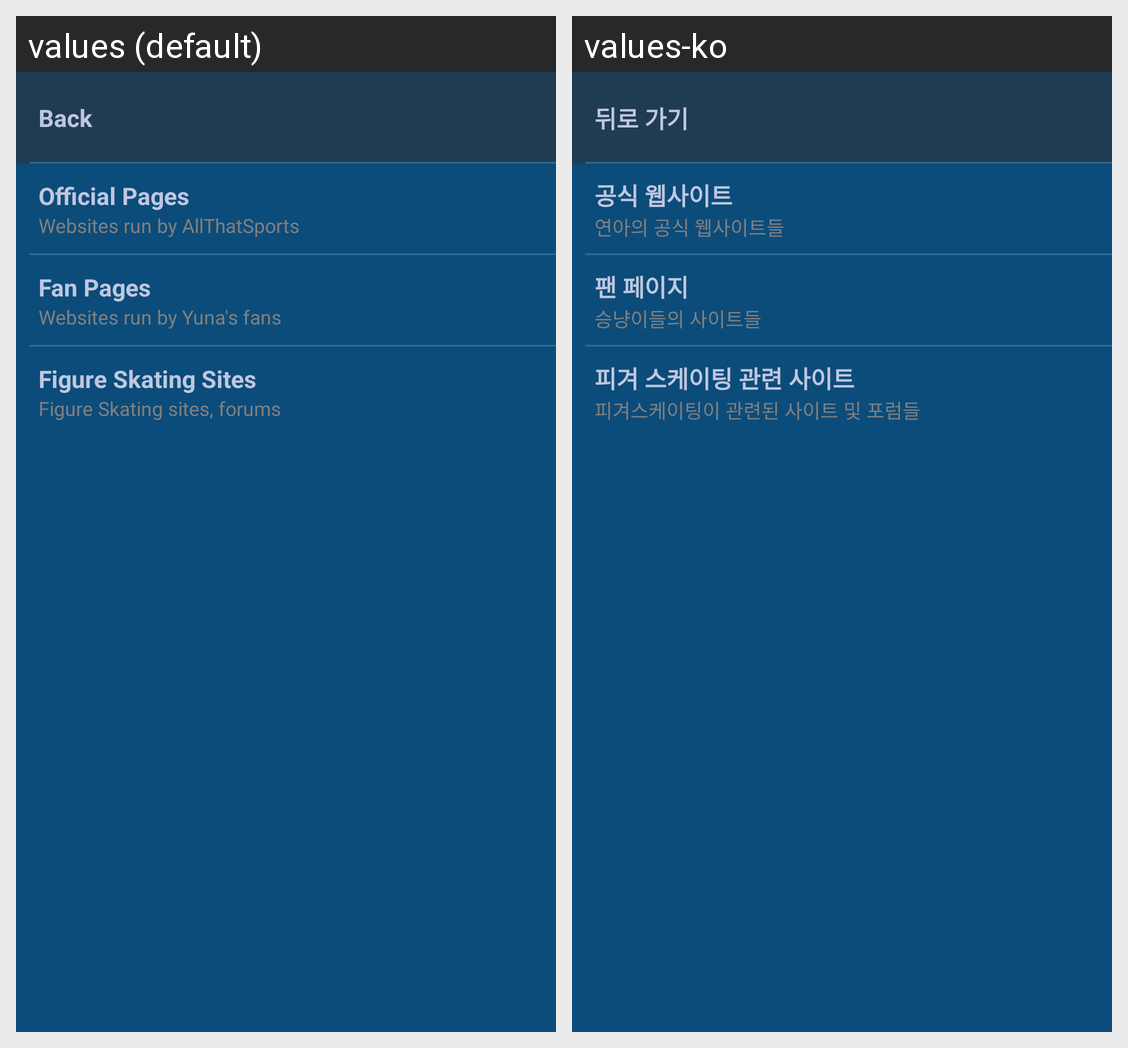

The same Android screen rendered under two of its app's locales, left to right. List the strings drawn on it with the default value and each locale's translation.
Android screen res/layout/fragment_sub_menu_links.xml rendered under 2 locales, left to right: values (default), values-ko. Device: Nexus 5 (rendered at 1080×1920; each locale shown at half size, 540×960, under a caption strip naming it); theme YunaTubeTheme.
Strings drawn on this screen, with the default value and each locale's value (text and hints the layout hard-codes, and strings that could not be matched under every locale, appear in the picture but are not listed):

back
  values: Back
  values-ko: 뒤로 가기

submenu_links_official
  values: Official Pages
  values-ko: 공식 웹사이트

submenu_links_official_desc
  values: Websites run by AllThatSports
  values-ko: 연아의 공식 웹사이트들

submenu_links_fan
  values: Fan Pages
  values-ko: 팬 페이지

submenu_links_fan_desc
  values: Websites run by Yuna's fans
  values-ko: 승냥이들의 사이트들

submenu_links_figureskating
  values: Figure Skating Sites
  values-ko: 피겨 스케이팅 관련 사이트

submenu_links_figureskating_desc
  values: Figure Skating sites, forums
  values-ko: 피겨스케이팅이 관련된 사이트 및 포럼들
